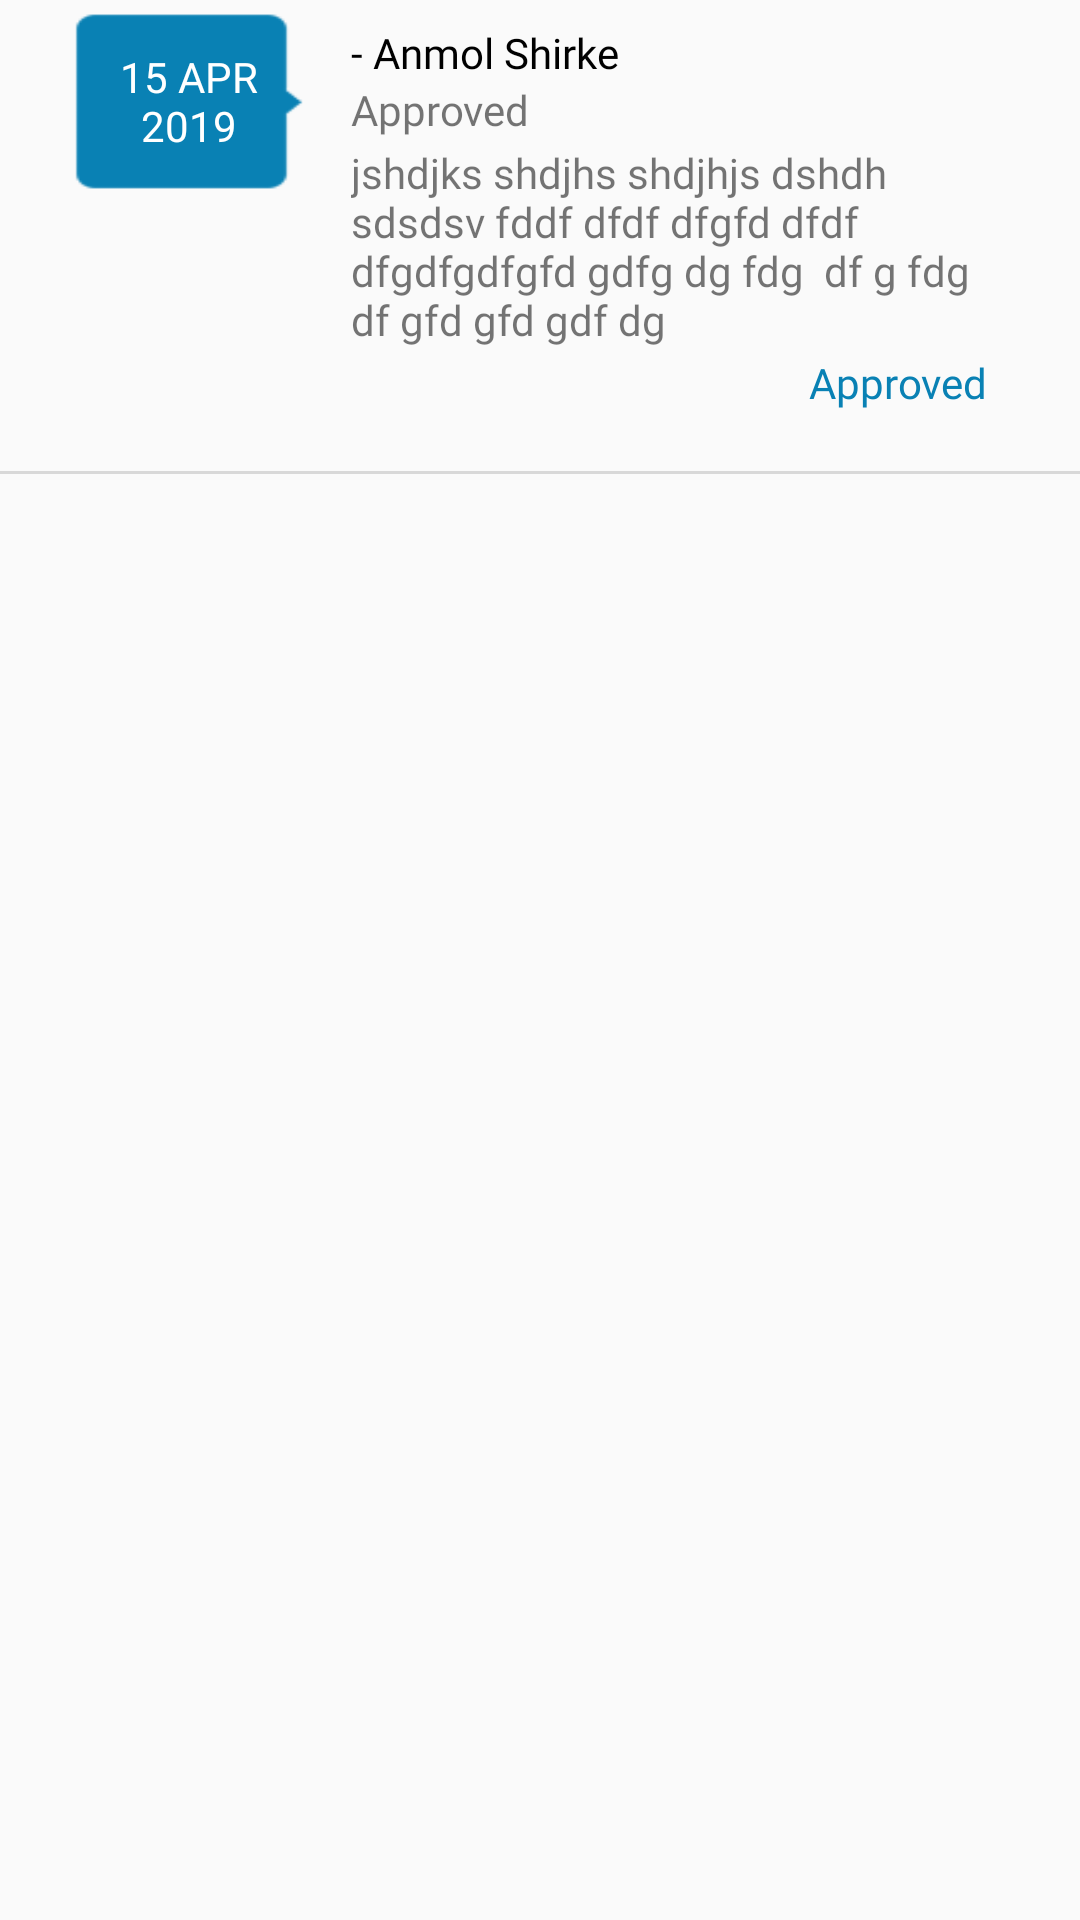

Reconstruct the res/layout file that produces this screen, plus the resources it refers to.
<!-- AndroidManifest.xml: application theme AppTheme -->
<!-- res/layout/adapter_leave_trail.xml -->
<?xml version="1.0" encoding="utf-8"?>

<LinearLayout xmlns:android="http://schemas.android.com/apk/res/android"
    android:layout_width="match_parent"
    android:layout_height="wrap_content"
    xmlns:tools="http://schemas.android.com/tools"
    android:layout_marginBottom="3dp"
    android:orientation="vertical">

    <LinearLayout
        android:layout_width="match_parent"
        android:layout_height="wrap_content"
        android:layout_marginLeft="20dp"
        android:layout_marginRight="20dp"
        android:orientation="horizontal">

        <LinearLayout
            android:gravity="center_horizontal"
            android:layout_width="80dp"
            android:layout_height="match_parent"
            android:layout_margin="3dp"
            android:orientation="vertical">

            <TextView
                android:id="@+id/tvDate"
                android:layout_width="match_parent"
                android:layout_height="wrap_content"
                android:background="@drawable/date_bg"
                android:fontFamily="@font/myriad_pro_semibold"
                android:gravity="center"
                android:padding="5dp"
                android:lines="3"
                android:text="15 APR 2019"
                android:textColor="@color/colorWhite" />

            <View
                android:layout_width="2dp"
                android:layout_height="wrap_content"
                android:visibility="gone"
                android:background="@color/colorAccent"/>

        </LinearLayout>


        <LinearLayout
            android:layout_width="match_parent"
            android:layout_height="wrap_content"
            android:layout_margin="3dp"
            android:layout_weight="1"
            android:padding="5dp"
            android:gravity="center"
            android:orientation="vertical">

            <TextView
                android:id="@+id/tvEmpName"
                android:layout_width="match_parent"
                android:layout_height="wrap_content"
                android:layout_marginLeft="3dp"
                android:layout_marginRight="3dp"
                android:fontFamily="@font/myriad_pro_regular"
                android:gravity="start"
                android:textColor="@color/blackColor"
                android:text="- Anmol Shirke" />

            <TextView
                android:id="@+id/tvStatus"
                android:layout_width="match_parent"
                android:layout_height="wrap_content"
                android:layout_marginLeft="3dp"
                android:layout_marginRight="3dp"
                android:layout_marginBottom="2dp"
                android:fontFamily="@font/myriad_pro_regular"
                android:text="Approved" />

            <TextView
                android:id="@+id/tvRemark"
                android:layout_width="match_parent"
                android:layout_height="wrap_content"
                android:layout_marginLeft="3dp"
                android:layout_marginRight="3dp"
                android:layout_marginBottom="2dp"
                android:visibility="visible"
                android:fontFamily="@font/myriad_pro_regular"
                android:text="jshdjks shdjhs shdjhjs dshdh sdsdsv fddf dfdf dfgfd dfdf dfgdfgdfgfd gdfg dg fdg  df g fdg df gfd gfd gdf dg" />

            <TextView
                android:id="@+id/tvActionBy"
                android:layout_width="match_parent"
                android:layout_height="wrap_content"
                android:layout_marginLeft="3dp"
                android:layout_marginRight="3dp"
                android:layout_marginBottom="2dp"
                android:gravity="end"
                android:textColor="@color/colorPrimary"
                android:fontFamily="@font/myriad_pro_regular"
                android:text="Approved" />

        </LinearLayout>

    </LinearLayout>

        <View
            android:layout_width="match_parent"
            android:layout_height="1dp"
            android:layout_marginTop="10dp"
            android:background="@color/boarderLine"
            tools:ignore="NotSibling" />

</LinearLayout>
<!-- resources referenced by this layout -->
<resources>
  <color name="blackColor">#000000</color>
  <color name="boarderLine">#d8d8d8</color>
  <color name="colorAccent">#0981b4</color>
  <color name="colorPrimary">#0981b4</color>
  <color name="colorWhite">#FFFFFF</color>
  <!-- drawable date_bg: png bitmap (drawable-hdpi, 1160 bytes) -->
  <style name="AppTheme" parent="Theme.AppCompat.Light.DarkActionBar">
          
          <item name="colorPrimary">@color/colorPrimary</item>
          <item name="colorPrimaryDark">@color/colorPrimaryDark</item>
          <item name="colorAccent">@color/colorAccent</item>
      </style>
  <color name="colorPrimaryDark">#0190B9</color>
</resources>
